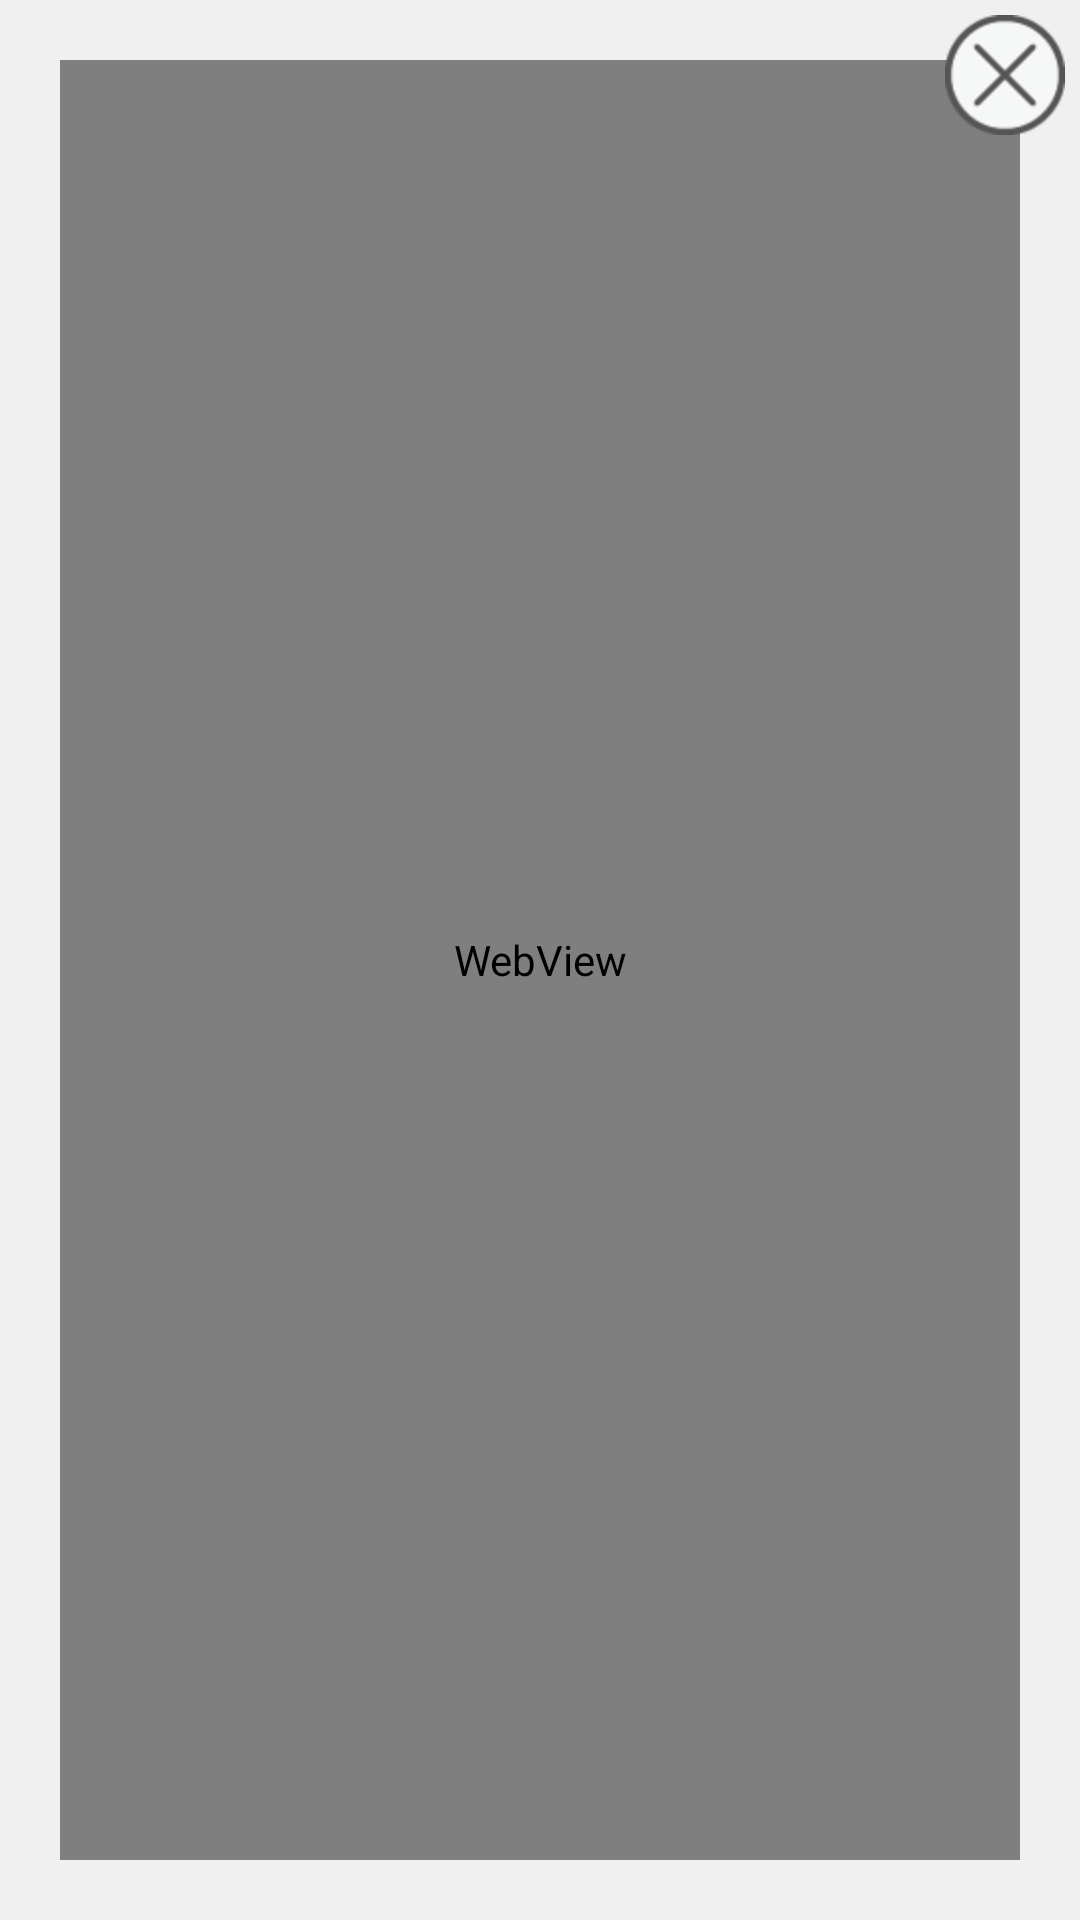

Layout XML and referenced resources for this Android screen:
<!-- AndroidManifest.xml: activity theme TransTheme -->
<!-- res/layout/activity_questionnaire.xml -->
<?xml version="1.0" encoding="utf-8"?>
<FrameLayout xmlns:android="http://schemas.android.com/apk/res/android"
    android:orientation="vertical"
    android:layout_width="fill_parent"
    android:layout_height="fill_parent"
    android:background="#0f000000"
    >
    <WebView
        android:id="@+id/questionnaire_webview"
        android:background="#ff0000"
        android:layout_width="match_parent"
        android:layout_height="match_parent"
        android:layout_margin="20dip"></WebView>
    <ImageView
        android:layout_gravity="top|right"
        android:id="@+id/cr_close"
        android:src="@drawable/cr_close"
        android:layout_width="40dip"
        android:layout_height="40dip"
        android:layout_marginTop="5dip"
        android:layout_marginRight="5dip"/>
</FrameLayout>
<!-- resources referenced by this layout -->
<resources>
  <!-- drawable cr_close: png bitmap (drawable, 1396 bytes) -->
  <style name="TransTheme" parent="android:style/Theme.Translucent">
          
          <item name="android:windowBackground">@drawable/trans</item>
          <item name="android:windowNoTitle">true</item>
      </style>
</resources>
